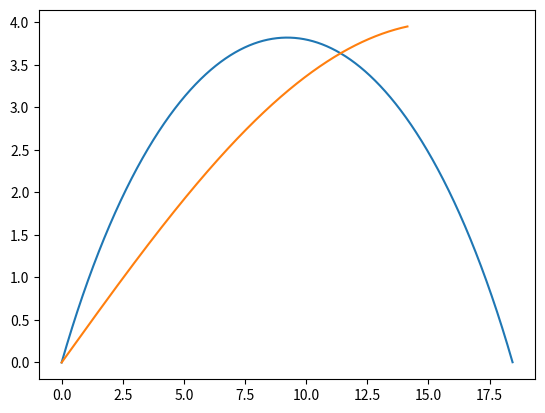

Python code for this plot:
import math
import numpy as np
from numpy.typing import NDArray
import matplotlib.pyplot as plt
import time
from scipy.integrate import quad
from scipy.spatial.transform import Rotation as R
from numpy import float64

class SineInterpolationPath:
    interpolated_path: list[NDArray]
    def __init__(self, start_point: NDArray, end_point: NDArray, height:float, interpolation_time_count:int = 1000, is_reversed:bool = False):
        """Interpolates the given starting and ending end_effector locations in a square pattern.

        Args:
            start_point (NDArray): end effector starting point in 2D
            end_point (NDArray): end effector ending location in 2D
            interpolation_time_count (float, optional): the total interpolation count to complete the square. Defaults to 1000.
            is_reversed (bool, optional): whether to start traveling from the orthogonal vector of the travel vector (False), or travel along the travel_vector first (True). Defaults to False.
        """
        self._start_point:NDArray = start_point
        self._end_point:NDArray = end_point
        self._travel_vector: NDArray = end_point - start_point
        self._sin_height:np.float64 = np.float64(height)
        self._sin_width:float64 = float64( np.linalg.norm(self._travel_vector))
        self._perimeter:np.float64 = float64(self.arc_length_sine(a=0, b=self._sin_width))
        self._interpolation_time_count = interpolation_time_count
        self._step_distance = self._perimeter / self._interpolation_time_count
        self._is_reversed = is_reversed
        self.interpolated_path = [self._start_point]
        
    def f(self,x):        
        return self._sin_height * np.sin(x * (np.pi / self._sin_width))    
    def f_prime(self,x):        
        return  self._sin_height * (np.pi / self._sin_width) * np.cos(x * (math.pi / self._sin_width))
    def arc_length_integrand(self,x): 
        return np.sqrt(1 + (self.f_prime(x))**2)    
    
    def arc_length_sine(self, a:float, b:float) -> float:
        arc_length = quad(self.arc_length_integrand, a, b)
        return arc_length[0]
        
    def rotate_point_by_theta_around_origin(self, point: NDArray, theta: float) -> NDArray:
        """_summary_

        Args:
            point (NDArray): point in space
            theta (float): angle to rotate in radians

        Returns:
            NDArray: a 2d point in space that is transformed by the given theta
        """
        three_d_point = np.array([point[0], point[1], 0])
        r = R.from_euler('z', theta, degrees=False)
        return r.apply(three_d_point)[:2]
    def rotate_point_list_by_theta_around_origin(self, points: list[NDArray], theta: float) -> list[NDArray]:
        """_summary_

        Args:
            point (NDArray): point in space
            theta (float): angle to rotate in radians

        Returns:
            NDArray: a 2d point in space that is transformed by the given theta
        """
        three_d_points: list[NDArray] = []
        for p in points:
            three_d_points.append(np.array([p[0], p[1], 0]))
        r = R.from_euler('z', theta, degrees=False)
        ps = r.apply(three_d_points)
        pst: list[NDArray] = []
        for p in ps:
            pst.append(np.array([p[0], p[1]]))
        return pst

    
    def find_unit_vector(self, vector: NDArray) -> NDArray:
        return vector / np.linalg.norm(vector)
    
    
    def interpolate_with_time(self) -> list[NDArray]:
        print(self.rotate_point_by_theta_around_origin(point=self._end_point, theta = -np.pi/4.0))
        self.interpolated_path = [self.rotate_point_by_theta_around_origin(point=self._start_point, theta = -np.pi/4.0)]
        current_theta = np.pi / 4.0
        step_vector: NDArray = np.array([self._step_distance, 0.0])
        for t in range(self._interpolation_time_count-1):
            self.interpolated_path.append(self.interpolated_path[-1]+(self.rotate_point_by_theta_around_origin(point=step_vector, theta=current_theta)))
            current_theta-=(np.pi/(2*self._interpolation_time_count))
        # return self.rotate_point_list_by_theta_around_origin(points= self.interpolated_path, theta = np.pi/1.0)   
        return self.interpolated_path     
def main():
    inter: SineInterpolationPath = SineInterpolationPath(start_point=np.array([0,0]), end_point=np.array([2*7.07106781, 2*7.07106781]), interpolation_time_count=10000, is_reversed=False, height=2   )
    timer = time.time()
    path = inter.interpolate_with_time()
    print(f"Interpolation took {time.time() - timer} seconds")
    print(len(path))
    plt.plot([p[0] for p in path], [p[1] for p in path])
    x= np.linspace(start=0, stop=inter._end_point[0], num = 10000)
    plt.plot(x,4*np.sin(x/10))

    plt.show()
    
    
if __name__ == '__main__':
    main()
    
